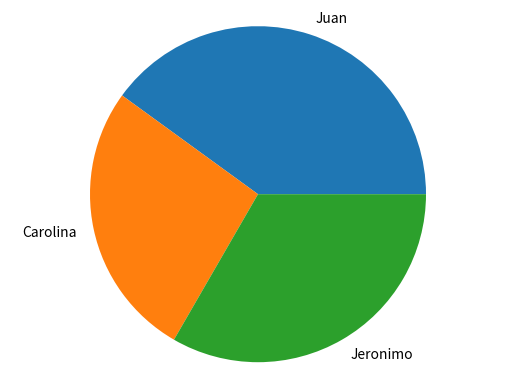

This chart was generated by the following Python code:
import matplotlib.pyplot as plt


def generate_bar_chart(labels, values):
    fig, ax = plt.subplots()
    ax.bar(labels, values)
    plt.show()


def generate_pie_chart(labels, values):
    fig, ax = plt.subplots()
    ax.pie(values, labels=labels)
    ax.axis("equal")
    plt.show()


if __name__ == "__main__":
    labels = ["Juan", "Carolina", "Jeronimo"]
    values = [30, 20, 25]
    generate_pie_chart(labels, values)
